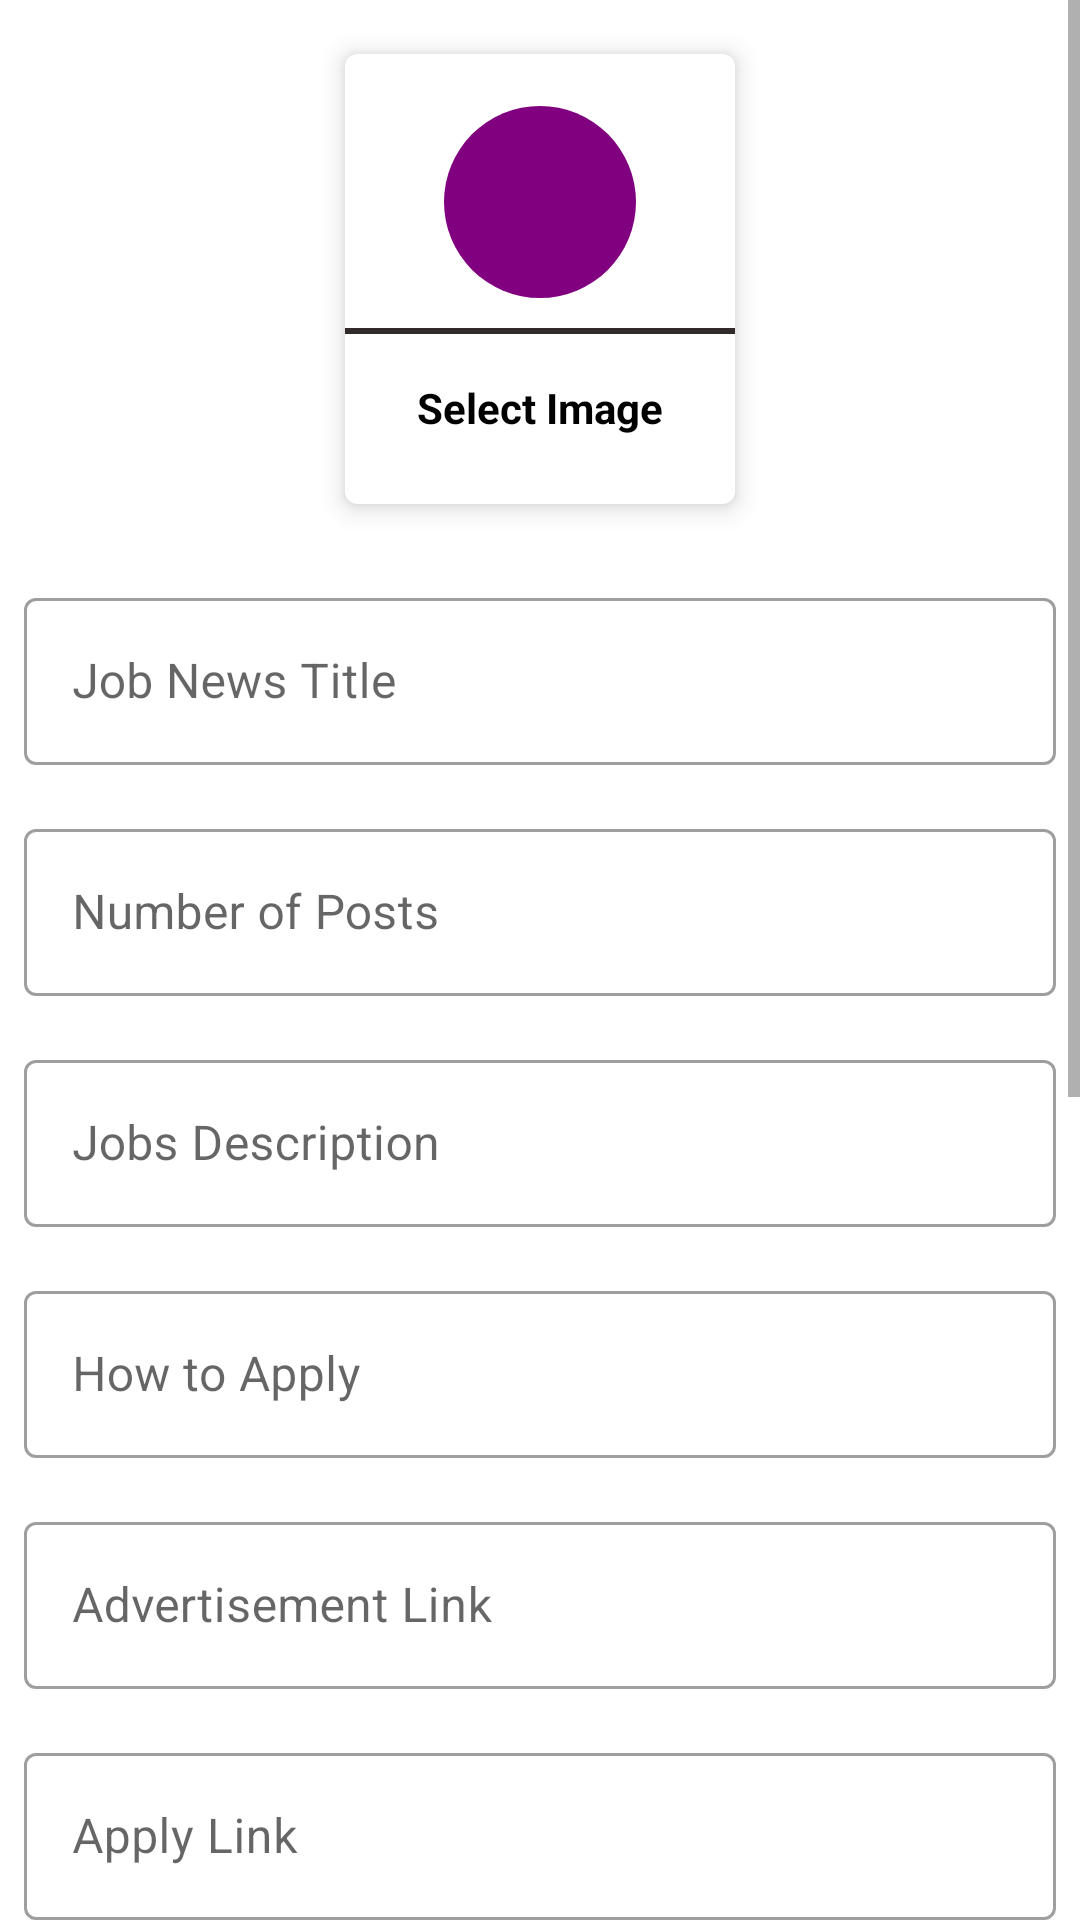

The Android layout XML behind this screen, and the referenced resources:
<!-- AndroidManifest.xml: application theme Theme.BLPAdmin -->
<!-- res/layout/activity_upload_jobs_news.xml -->
<?xml version="1.0" encoding="utf-8"?>
<ScrollView xmlns:android="http://schemas.android.com/apk/res/android"
    xmlns:app="http://schemas.android.com/apk/res-auto"
    xmlns:tools="http://schemas.android.com/tools"
    android:layout_width="match_parent"
    android:layout_height="match_parent"
    tools:context=".jobs.UploadJobsNewsActivity">

    <LinearLayout
        android:layout_width="match_parent"
        android:layout_height="match_parent"
        android:layout_margin="8dp"
        android:orientation="vertical">

        <com.google.android.material.card.MaterialCardView
            android:layout_width="130dp"
            android:layout_height="150dp"
            android:layout_margin="10dp"
            android:id="@+id/addJobsNewsImage"
            android:layout_gravity="center"
            app:cardElevation="5dp">
            <LinearLayout
                android:layout_width="match_parent"
                android:layout_height="match_parent"
                android:orientation="vertical"
                android:gravity="center">
                <ImageView
                    android:layout_width="64dp"
                    android:layout_height="64dp"
                    android:background="@drawable/circle_purple"
                    android:src="@drawable/ic_add"
                    android:padding="15dp"/>

                <View
                    android:layout_width="match_parent"
                    android:layout_height="2dp"
                    android:background="#322B2B"
                    android:layout_marginTop="10dp"/>
                <TextView
                    android:layout_width="wrap_content"
                    android:layout_height="wrap_content"
                    android:text="Select Image"
                    android:textStyle="bold"
                    android:padding="5dp"
                    android:layout_marginTop="10dp"
                    android:textColor="@color/black"/>

            </LinearLayout>
        </com.google.android.material.card.MaterialCardView>

        <com.google.android.material.textfield.TextInputLayout
            style="@style/Widget.MaterialComponents.TextInputLayout.OutlinedBox"
            android:layout_marginTop="16dp"
            android:layout_width="match_parent"
            android:layout_height="match_parent">

            <com.google.android.material.textfield.TextInputEditText
                android:id="@+id/jobsTitle"
                android:layout_width="match_parent"
                android:layout_height="wrap_content"
                android:hint="Job News Title"/>
        </com.google.android.material.textfield.TextInputLayout>
        <com.google.android.material.textfield.TextInputLayout
            style="@style/Widget.MaterialComponents.TextInputLayout.OutlinedBox"
            android:layout_marginTop="16dp"
            android:layout_width="match_parent"
            android:layout_height="match_parent">

            <com.google.android.material.textfield.TextInputEditText
                android:id="@+id/noOfPosts"
                android:layout_width="match_parent"
                android:layout_height="wrap_content"
                android:hint="Number of Posts"/>
        </com.google.android.material.textfield.TextInputLayout>
        <com.google.android.material.textfield.TextInputLayout
            style="@style/Widget.MaterialComponents.TextInputLayout.OutlinedBox"
            android:layout_marginTop="16dp"
            android:layout_width="match_parent"
            android:layout_height="match_parent">

            <com.google.android.material.textfield.TextInputEditText
                android:id="@+id/jobsDescriptions"
                android:layout_width="match_parent"
                android:layout_height="wrap_content"
                android:hint="Jobs Description" />
        </com.google.android.material.textfield.TextInputLayout>
        <com.google.android.material.textfield.TextInputLayout
            style="@style/Widget.MaterialComponents.TextInputLayout.OutlinedBox"
            android:layout_marginTop="16dp"
            android:layout_width="match_parent"
            android:layout_height="match_parent">

            <com.google.android.material.textfield.TextInputEditText
                android:id="@+id/howToApply"
                android:layout_width="match_parent"
                android:layout_height="wrap_content"
                android:hint="How to Apply" />
        </com.google.android.material.textfield.TextInputLayout>
        <com.google.android.material.textfield.TextInputLayout
            style="@style/Widget.MaterialComponents.TextInputLayout.OutlinedBox"
            android:layout_marginTop="16dp"
            android:layout_width="match_parent"
            android:layout_height="match_parent">

            <com.google.android.material.textfield.TextInputEditText
                android:id="@+id/advertisementLink"
                android:layout_width="match_parent"
                android:layout_height="wrap_content"
                android:hint="Advertisement Link" />
        </com.google.android.material.textfield.TextInputLayout>
        <com.google.android.material.textfield.TextInputLayout
            style="@style/Widget.MaterialComponents.TextInputLayout.OutlinedBox"
            android:layout_marginTop="16dp"
            android:layout_width="match_parent"
            android:layout_height="match_parent">

            <com.google.android.material.textfield.TextInputEditText
                android:id="@+id/applyLink"
                android:layout_width="match_parent"
                android:layout_height="wrap_content"
                android:hint="Apply Link" />
        </com.google.android.material.textfield.TextInputLayout>

        <com.google.android.material.button.MaterialButton
            android:id="@+id/uploadJobsNewsBtn"
            android:layout_width="match_parent"
            android:layout_height="wrap_content"
            android:text="Upload Jobs News"
            android:layout_marginTop="16dp"
            android:textAllCaps="false"/>

        <com.google.android.material.card.MaterialCardView
            android:layout_width="match_parent"
            android:layout_marginTop="16dp"
            android:layout_height="400dp">

            <ImageView
                android:layout_width="match_parent"
                android:layout_height="110dp"
                android:scaleType="fitCenter"
                android:src="@drawable/blp_logo"
                android:id="@+id/jobsNewsImageView"/>

        </com.google.android.material.card.MaterialCardView>

    </LinearLayout>


</ScrollView>
<!-- resources referenced by this layout -->
<resources>
  <color name="black">#FF000000</color>
  <!-- drawable blp_logo: jpeg bitmap (drawable, 15177 bytes) -->
  <!-- drawable circle_purple (drawable) -->
  <?xml version="1.0" encoding="utf-8"?>
  <shape android:shape="oval" xmlns:android="http://schemas.android.com/apk/res/android">
      <solid android:color="#800080"/>
  </shape>
  <style name="Theme.BLPAdmin" parent="Theme.MaterialComponents.DayNight.DarkActionBar">
          
          <item name="colorPrimary">@color/purple_500</item>
          <item name="colorPrimaryVariant">@color/purple_700</item>
          <item name="colorOnPrimary">@color/white</item>
          
          <item name="colorSecondary">@color/teal_200</item>
          <item name="colorSecondaryVariant">@color/teal_700</item>
          <item name="colorOnSecondary">@color/black</item>
          
          <item name="android:statusBarColor" tools:targetApi="l">?attr/colorPrimaryVariant</item>
          
      </style>
  <color name="purple_500">#FF6200EE</color>
  <color name="purple_700">#FF3700B3</color>
  <color name="white">#FFFFFFFF</color>
  <color name="teal_200">#FF03DAC5</color>
  <color name="teal_700">#FF018786</color>
</resources>
